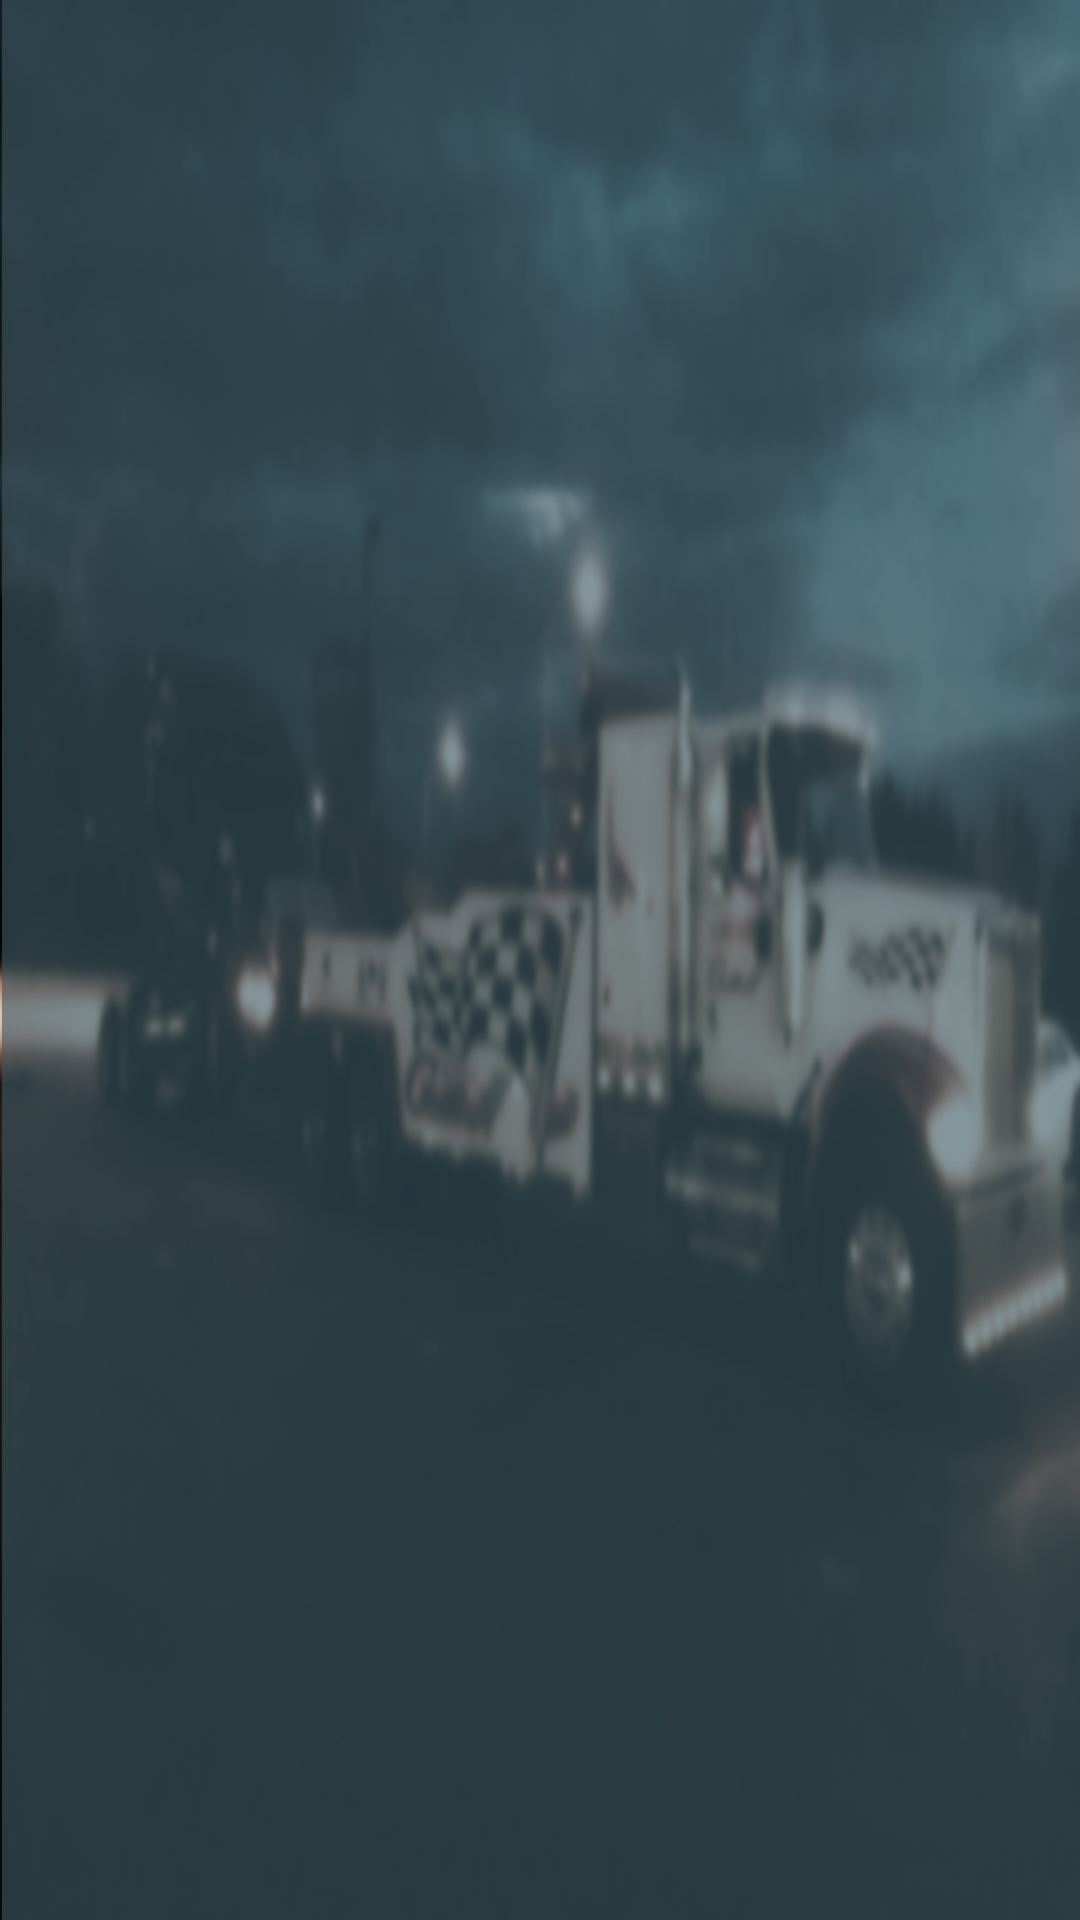

Here is an Android app screen rendered from its layout file. Give the layout XML and the strings, colors and styles it references.
<!-- AndroidManifest.xml: application theme AppTheme -->
<!-- res/layout/activity_affecter_depannage.xml -->
<?xml version="1.0" encoding="utf-8"?>
<LinearLayout xmlns:android="http://schemas.android.com/apk/res/android"
    xmlns:app="http://schemas.android.com/apk/res-auto"
    xmlns:tools="http://schemas.android.com/tools"
    android:layout_width="match_parent"
    android:layout_height="match_parent"
    tools:context="esprit.tn.assuranceapp.AffecterDepannageActivity"
    android:orientation="vertical"
    android:background="@drawable/lsitviewbg" >

    <ListView
        android:id="@+id/listView"
        android:layout_width="match_parent"
        android:layout_height="match_parent"
        android:layout_below="@+id/text2"
        android:layout_marginTop="10dp"
        android:dividerHeight="10dp"
        android:clickable="true">
    </ListView>

</LinearLayout>
<!-- resources referenced by this layout -->
<resources>
  <!-- drawable lsitviewbg: jpg bitmap (drawable-hdpi, 100402 bytes) -->
  <style name="AppTheme" parent="Theme.AppCompat.Light.DarkActionBar">
          
          <item name="colorPrimary">@color/colorPrimary</item>
          <item name="colorPrimaryDark">@color/colorPrimaryDark</item>
          <item name="colorAccent">@color/colorAccent</item>
      </style>
  <!-- not gathered from this repository: default colours our renderer supplied (Android Studio template values) -->
  <color name="colorPrimary">#FF6200EE</color>
  <color name="colorPrimaryDark">#FF3700B3</color>
  <color name="colorAccent">#FF03DAC5</color>
</resources>
